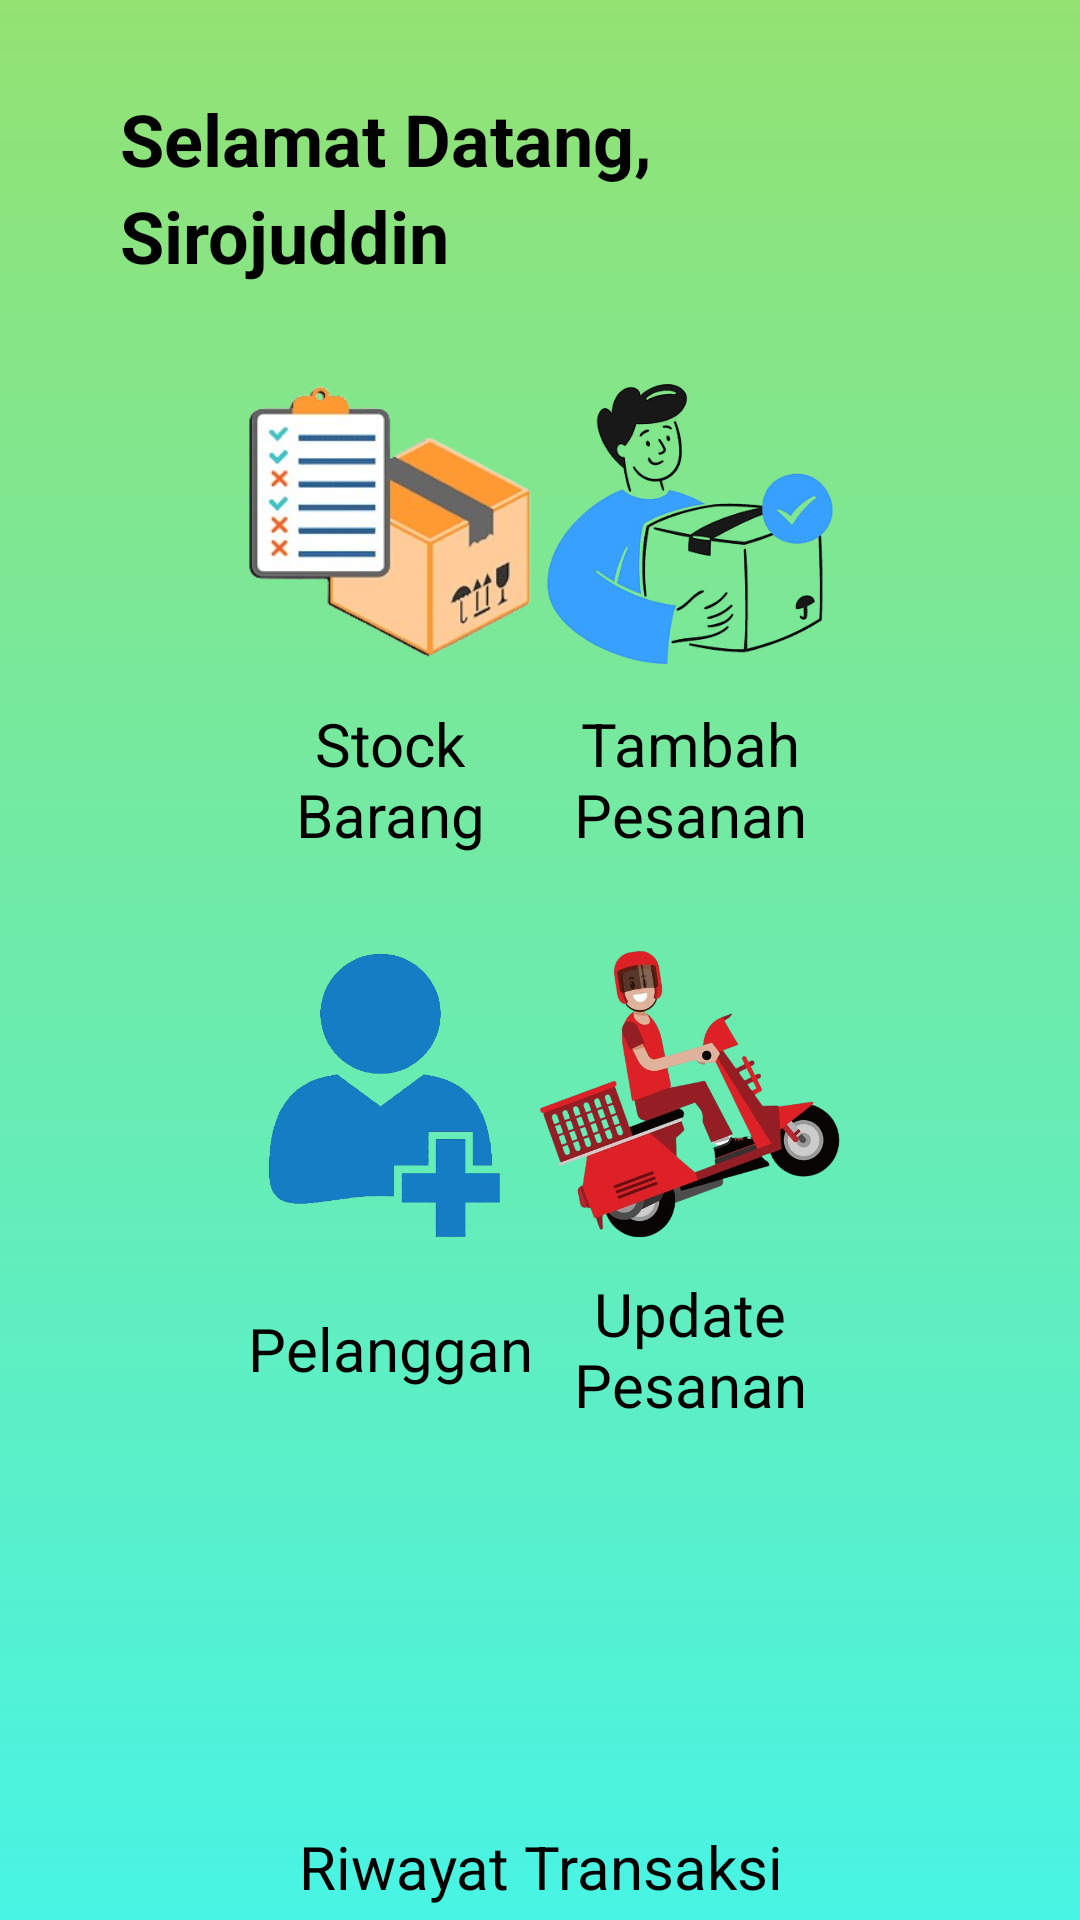

This screen was rendered from an Android layout file. Write that file and the resources it references.
<!-- AndroidManifest.xml: application theme Theme.RumahPucuk -->
<!-- res/layout/homepage.xml -->
<?xml version="1.0" encoding="utf-8"?>
<LinearLayout xmlns:android="http://schemas.android.com/apk/res/android"
    xmlns:app="http://schemas.android.com/apk/res-auto"
    xmlns:tools="http://schemas.android.com/tools"
    android:id="@+id/main"
    android:layout_width="match_parent"
    android:layout_height="match_parent"
    tools:context=".userinterface.Homepage"
    android:orientation="vertical"
    android:background="@drawable/linear_gradient_background">

    <LinearLayout
        android:layout_width="match_parent"
        android:layout_height="wrap_content"
        tools:ignore="RtlHardcoded"
        android:gravity="center"
        android:layout_marginTop="30dp">
        <LinearLayout
            android:layout_width="wrap_content"
            android:layout_height="wrap_content"
            android:orientation="vertical">
            <TextView
                android:layout_width="wrap_content"
                android:layout_height="wrap_content"
                android:text="Selamat Datang,"
                android:textSize="24sp"
                android:textColor="@color/black"
                android:textStyle="bold"
                android:layout_marginStart="40dp"
                tools:ignore="HardcodedText" />
            <TextView
                android:layout_width="wrap_content"
                android:layout_height="wrap_content"
                android:text="Sirojuddin"
                android:textSize="24sp"
                android:textColor="@color/black"
                android:textStyle="bold"
                android:layout_marginStart="40dp"
                tools:ignore="HardcodedText" />
        </LinearLayout>
        <Space
            android:layout_width="0dp"
            android:layout_height="0dp"
            android:layout_weight="1"
            tools:ignore="MissingConstraints" />
        <ImageView
            android:id="@+id/img_logout"
            android:layout_width="50dp"
            android:layout_height="50dp"
            android:src="@drawable/icon_logout"
            android:layout_marginEnd="40dp"
            tools:ignore="ContentDescription" />
    </LinearLayout>

    <Space
        android:layout_width="1dp"
        android:layout_height="30dp"
        tools:ignore="MissingConstraints" />

    <LinearLayout
        android:layout_width="match_parent"
        android:layout_height="wrap_content"
        android:orientation="horizontal">
        <LinearLayout
            android:id="@+id/layout_stok_barang"
            android:layout_width="wrap_content"
            android:layout_height="wrap_content"
            android:orientation="vertical"
            android:gravity="center"
            android:layout_marginStart="80dp"
            tools:ignore="UseCompoundDrawables,UselessParent">
            <ImageView
                android:layout_width="100dp"
                android:layout_height="100dp"
                android:src="@drawable/icon_stok_barang"
                tools:ignore="ContentDescription,ImageContrastCheck" />
            <TextView
                android:layout_width="match_parent"
                android:layout_height="70dp"
                android:gravity="center"
                android:text="Stock Barang"
                android:textColor="@color/black"
                android:textSize="20sp"
                tools:ignore="HardcodedText,TextSizeCheck" />
        </LinearLayout>

        <View
            android:layout_width="1dp"
            android:layout_height="match_parent"
            android:layout_weight="1"
            tools:ignore="InefficientWeight" />

        <LinearLayout
            android:id="@+id/layout_tambah_pesanan"
            android:layout_width="wrap_content"
            android:layout_height="wrap_content"
            android:orientation="vertical"
            android:gravity="center"
            android:layout_marginEnd="80dp"
            tools:ignore="UseCompoundDrawables,UselessParent">
            <ImageView
                android:layout_width="100dp"
                android:layout_height="100dp"
                android:src="@drawable/icon_tambah_pesanan"
                tools:ignore="ContentDescription" />
            <TextView
                android:layout_width="match_parent"
                android:layout_height="70dp"
                android:gravity="center"
                android:text="Tambah Pesanan"
                android:textColor="@color/black"
                android:textSize="20sp"
                tools:ignore="HardcodedText,TextSizeCheck" />
        </LinearLayout>
    </LinearLayout>

    <LinearLayout
        android:layout_width="match_parent"
        android:layout_height="wrap_content"
        android:orientation="horizontal"
        android:layout_marginTop="20dp">
        <LinearLayout
            android:id="@+id/layout_add_customer"
            android:layout_width="wrap_content"
            android:layout_height="wrap_content"
            android:orientation="vertical"
            android:gravity="center"
            android:layout_marginStart="80dp"
            tools:ignore="UseCompoundDrawables,UselessParent">
            <ImageView
                android:layout_width="100dp"
                android:layout_height="100dp"
                android:src="@drawable/icon_person"
                tools:ignore="ContentDescription,ImageContrastCheck" />
            <TextView
                android:layout_width="match_parent"
                android:layout_height="70dp"
                android:gravity="center"
                android:text="Pelanggan"
                android:textColor="@color/black"
                android:textSize="20sp"
                tools:ignore="HardcodedText,TextSizeCheck" />
        </LinearLayout>

        <View
            android:layout_width="1dp"
            android:layout_height="match_parent"
            android:layout_weight="1"
            tools:ignore="InefficientWeight" />

        <LinearLayout
            android:id="@+id/layout_update_pesanan"
            android:layout_width="wrap_content"
            android:layout_height="wrap_content"
            android:orientation="vertical"
            android:gravity="center"
            android:layout_marginEnd="80dp"
            tools:ignore="UseCompoundDrawables,UselessParent">
            <ImageView
                android:layout_width="100dp"
                android:layout_height="100dp"
                android:src="@drawable/icon_delivery"
                tools:ignore="ContentDescription" />
            <TextView
                android:layout_width="match_parent"
                android:layout_height="70dp"
                android:gravity="center"
                android:text="Update Pesanan"
                android:textColor="@color/black"
                android:textSize="20sp"
                tools:ignore="HardcodedText,TextSizeCheck" />
        </LinearLayout>
    </LinearLayout>

    <LinearLayout
        android:layout_width="match_parent"
        android:layout_height="wrap_content"
        android:orientation="horizontal"
        android:layout_marginTop="20dp">
        <LinearLayout
            android:id="@+id/layout_history"
            android:layout_width="match_parent"
            android:layout_height="wrap_content"
            android:orientation="vertical"
            android:gravity="center"
            android:layout_gravity="center"
            tools:ignore="UseCompoundDrawables,UselessParent">
            <ImageView
                android:layout_width="100dp"
                android:layout_height="100dp"
                android:src="@drawable/icon_history"
                tools:ignore="ContentDescription,ImageContrastCheck" />
            <TextView
                android:layout_width="match_parent"
                android:layout_height="70dp"
                android:gravity="center"
                android:text="Riwayat Transaksi"
                android:textColor="@color/black"
                android:textSize="20sp"
                tools:ignore="HardcodedText,TextSizeCheck" />
        </LinearLayout>

    </LinearLayout>

</LinearLayout>
<!-- resources referenced by this layout -->
<resources>
  <!-- drawable icon_delivery: png bitmap (drawable, 203883 bytes) -->
  <!-- drawable icon_person: png bitmap (drawable, 67481 bytes) -->
  <!-- drawable icon_stok_barang: png bitmap (drawable, 51760 bytes) -->
  <!-- drawable icon_tambah_pesanan: png bitmap (drawable, 68824 bytes) -->
  <!-- drawable linear_gradient_background (drawable) -->
  <?xml version="1.0" encoding="utf-8"?>
  <shape xmlns:android="http://schemas.android.com/apk/res/android"
      android:shape="rectangle">
      <gradient
          android:angle="90"
          android:startColor="#48f4e4"
          android:endColor="#93E272"
          android:type="linear"/>
  </shape>
  <style name="Theme.RumahPucuk" parent="Base.Theme.RumahPucuk" />
  <style name="Base.Theme.RumahPucuk" parent="Theme.Material3.DayNight.NoActionBar">
          
          
      </style>
  <!-- not gathered from this repository: default colours our renderer supplied (Android Studio template values) -->
  <color name="black">#FF000000</color>
</resources>
